pico-8 play session: no input (idle), after a click and taps of 🅾, ❎, 🅾+❎, 🅾 in the second before t = 0

[t = 1 s] idle ~1s (no d-pad/buttons)
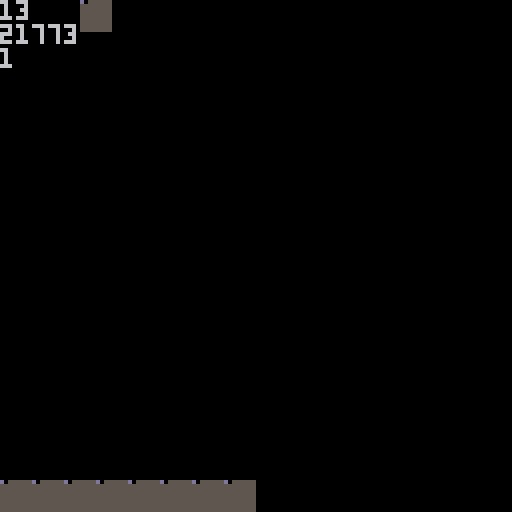

pico-8 cartridge
version 29
__lua__
function _init()
	--first sfx byte
	sfxbyte = peek(0x3200)
	--send sfx byte to sprite sheet
	poke(0x0004, sfxbyte)
	--read spr byte to verify
	sprbyte = peek2(0x0004)
	--set all sprite flags to 1
	memset(0x3000, 1, 0xff)
	--read sprite flag to verify
	flag = fget(200)
	--copy sprite flags to map
	memcpy(0x2000, 0x3000, 128)
end

function _draw()
	cls()
	print(sfxbyte)
	print(sprbyte)
	spr(1, 20, 0)
	print(flag)
	map(0, 0, 0, 120, 8, 1)
end
__gfx__
ff000000555555550000000000000000000000000000000000000000000000000000000000000000000000000000000000000000000000000000000000000000
00000000555555550000000000000000000000000000000000000000000000000000000000000000000000000000000000000000000000000000000000000000
00700700555555550000000000000000000000000000000000000000000000000000000000000000000000000000000000000000000000000000000000000000
00077000555555550000000000000000000000000000000000000000000000000000000000000000000000000000000000000000000000000000000000000000
00077000555555550000000000000000000000000000000000000000000000000000000000000000000000000000000000000000000000000000000000000000
00700700555555550000000000000000000000000000000000000000000000000000000000000000000000000000000000000000000000000000000000000000
00000000555555550000000000000000000000000000000000000000000000000000000000000000000000000000000000000000000000000000000000000000
00000000555555550000000000000000000000000000000000000000000000000000000000000000000000000000000000000000000000000000000000000000
__map__
0100000000000000000000000000000000000000000000000000000000000000000000000000000000000000000000000000000000000000000000000000000000000000000000000000000000000000000000000000000000000000000000000000000000000000000000000000000000000000000000000000000000000000
